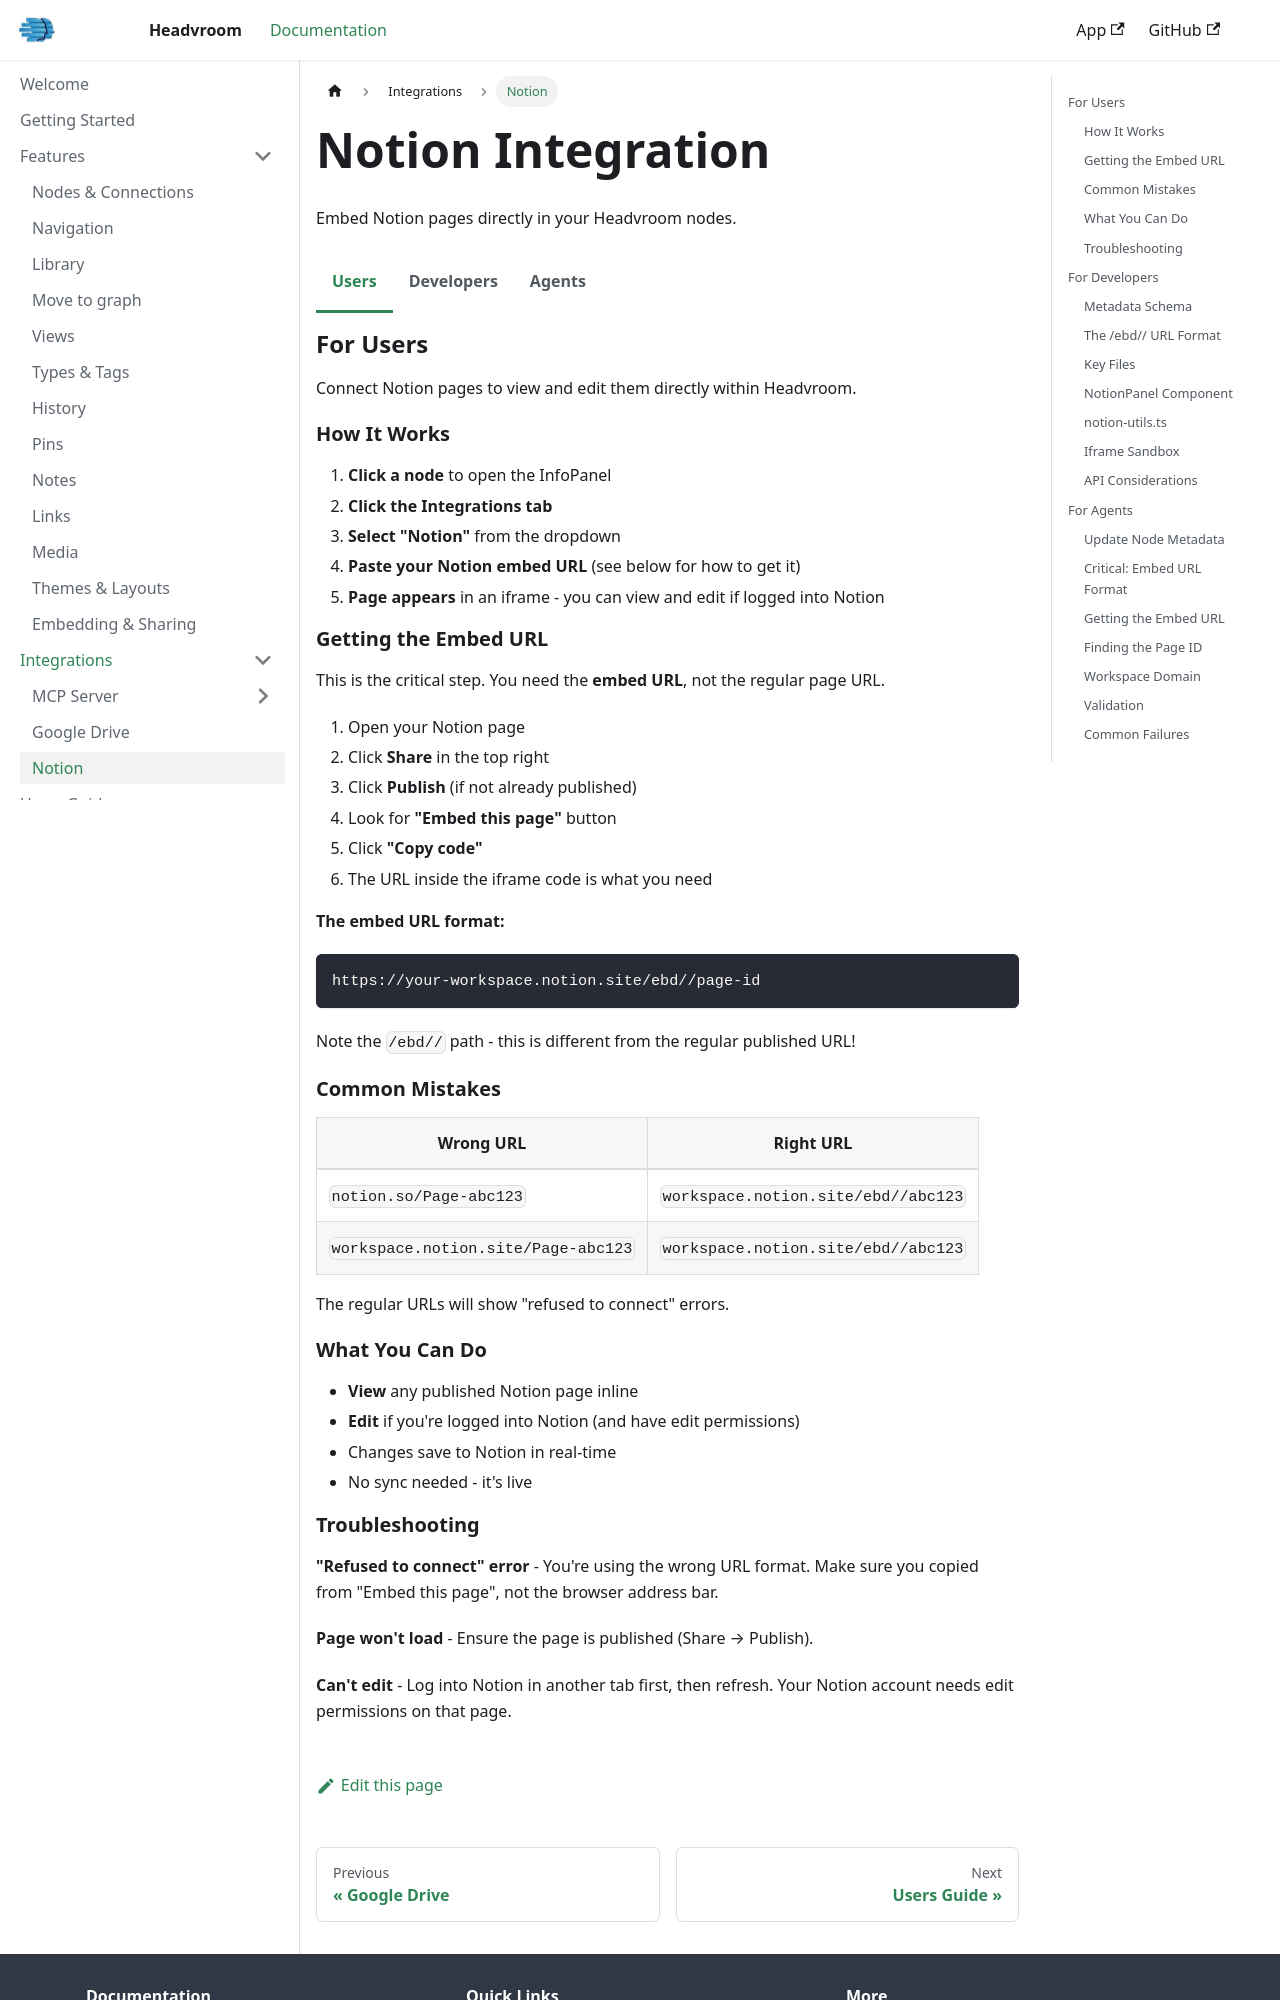

repository: chrisberno/docs.headvroom.com · page: integrations/notion.html · generator: docusaurus

---
sidebar_label: Notion
sidebar_position: 2
---

# Notion Integration

Embed Notion pages directly in your Headvroom nodes.

import Tabs from '@theme/Tabs';
import TabItem from '@theme/TabItem';

<Tabs>
<TabItem value="users" label="Users" default>

## For Users

Connect Notion pages to view and edit them directly within Headvroom.

### How It Works

1. **Click a node** to open the InfoPanel
2. **Click the Integrations tab**
3. **Select "Notion"** from the dropdown
4. **Paste your Notion embed URL** (see below for how to get it)
5. **Page appears** in an iframe - you can view and edit if logged into Notion

### Getting the Embed URL

This is the critical step. You need the **embed URL**, not the regular page URL.

1. Open your Notion page
2. Click **Share** in the top right
3. Click **Publish** (if not already published)
4. Look for **"Embed this page"** button
5. Click **"Copy code"**
6. The URL inside the iframe code is what you need

**The embed URL format:**
```
https://your-workspace.notion.site/ebd//page-id
```

Note the `/ebd//` path - this is different from the regular published URL!

### Common Mistakes

| Wrong URL | Right URL |
|-----------|-----------|
| `notion.so/Page-abc123` | `workspace.notion.site/ebd//abc123` |
| `workspace.notion.site/Page-abc123` | `workspace.notion.site/ebd//abc123` |

The regular URLs will show "refused to connect" errors.

### What You Can Do

- **View** any published Notion page inline
- **Edit** if you're logged into Notion (and have edit permissions)
- Changes save to Notion in real-time
- No sync needed - it's live

### Troubleshooting

**"Refused to connect" error** - You're using the wrong URL format. Make sure you copied from "Embed this page", not the browser address bar.

**Page won't load** - Ensure the page is published (Share → Publish).

**Can't edit** - Log into Notion in another tab first, then refresh. Your Notion account needs edit permissions on that page.

</TabItem>
<TabItem value="developers" label="Developers">

## For Developers

Technical details for the Notion iframe integration.

### Metadata Schema

Notion connection is stored in node metadata:

```typescript
interface NodeMetadata {
  notion?: {
    pageId: string       // 32-char hex ID (no hyphens)
    embedUrl: string     // Full embed URL with /ebd// path
    originalUrl: string  // Original published URL for "Open in Notion" link
    title?: string       // Optional display title
  }
}
```

### The /ebd// URL Format

Notion blocks regular URLs from iframe embedding via `X-Frame-Options: SAMEORIGIN`. However, they provide a special embed endpoint:

| URL Type | Format | Iframe? |
|----------|--------|---------|
| Internal | `notion.so/Page-{id}` | Blocked |
| Published | `workspace.notion.site/Page-{id}` | Blocked |
| **Embed** | `workspace.notion.site/ebd//{id}` | Works |

The embed URL is obtained from Notion's "Embed this page" feature, not by transforming the published URL.

### Key Files

| File | Purpose |
|------|---------|
| `components/panels/integrations/NotionPanel.tsx` | Main UI component |
| `lib/notion-utils.ts` | URL parsing utilities |

### NotionPanel Component

The component handles three states:

1. **No connection** - Shows URL input form
2. **Loading** - Shows spinner while iframe loads
3. **Connected** - Shows iframe with Notion page

```typescript
interface NotionConnection {
  pageId: string
  embedUrl: string
  originalUrl: string
  title?: string
}

// Connection is read from node.metadata.notion
const connection: NotionConnection | null = node.metadata?.notion ?? null
```

### notion-utils.ts

Utilities for parsing Notion URLs:

```typescript
// Extract page ID from various URL formats
extractNotionPageId(url: string): string | null

// Format ID with hyphens (8-4-4-4-12)
formatNotionPageId(rawId: string): string

// Parse URL and return connection info
parseNotionUrl(url: string): NotionPageInfo | null

// Validate URL is a Notion URL
isValidNotionUrl(url: string): boolean
```

**Note:** The current `generateNotionEmbedUrl()` function generates `notion.so/{id}` format which doesn't work for iframes. The embed URL must come from Notion's "Embed this page" feature or be manually constructed using the workspace's notion.site domain with `/ebd//` path.

### Iframe Sandbox

The iframe uses these sandbox permissions:

```html
<iframe
  sandbox="allow-scripts allow-same-origin allow-popups allow-forms"
  ...
/>
```

This allows Notion's editor to function while maintaining security.

### API Considerations

There's no backend API for Notion integration - it's purely client-side iframe embedding. The MCP tools (`mcp__notion-*`) are for API access (search, read, write) and are separate from the iframe display.

</TabItem>
<TabItem value="agents" label="Agents">

## For Agents

Quick reference for setting up Notion integration via MCP.

### Update Node Metadata

```bash
# Use HeadVroom MCP to add Notion connection
mcp__headvroom__update_node({
  node_id: "your-node-id",
  metadata: {
    notion: {
      pageId: "2ee849f5981d81abb3a5dc0b76222cf9",
      embedUrl: "https://workspace.notion.site/ebd//2ee849f5981d81abb3a5dc0b76222cf9",
      originalUrl: "https://workspace.notion.site/Page-Name-2ee849f5981d81abb3a5dc0b76222cf9"
    }
  }
})
```

### Critical: Embed URL Format

**The embed URL MUST use `/ebd//` path.**

```
WRONG: https://workspace.notion.site/Page-abc123
WRONG: https://notion.so/abc123
RIGHT: https://workspace.notion.site/ebd//abc123
```

### Getting the Embed URL

1. Page must be published in Notion
2. In Notion: Share → Publish → "Embed this page" → Copy code
3. Extract URL from the iframe code
4. URL will have format: `https://{workspace}.notion.site/ebd//{pageId}`

### Finding the Page ID

```bash
# Use Notion MCP to search
mcp__notion-{workspace}__notion_search({
  query: "Page Title"
})

# Response includes page ID in results[].id
# Format: 2ee849f5-981d-81ab-b3a5-dc0b76222cf9
# Remove hyphens for embedUrl: 2ee849f5981d81abb3a5dc0b76222cf9
```
